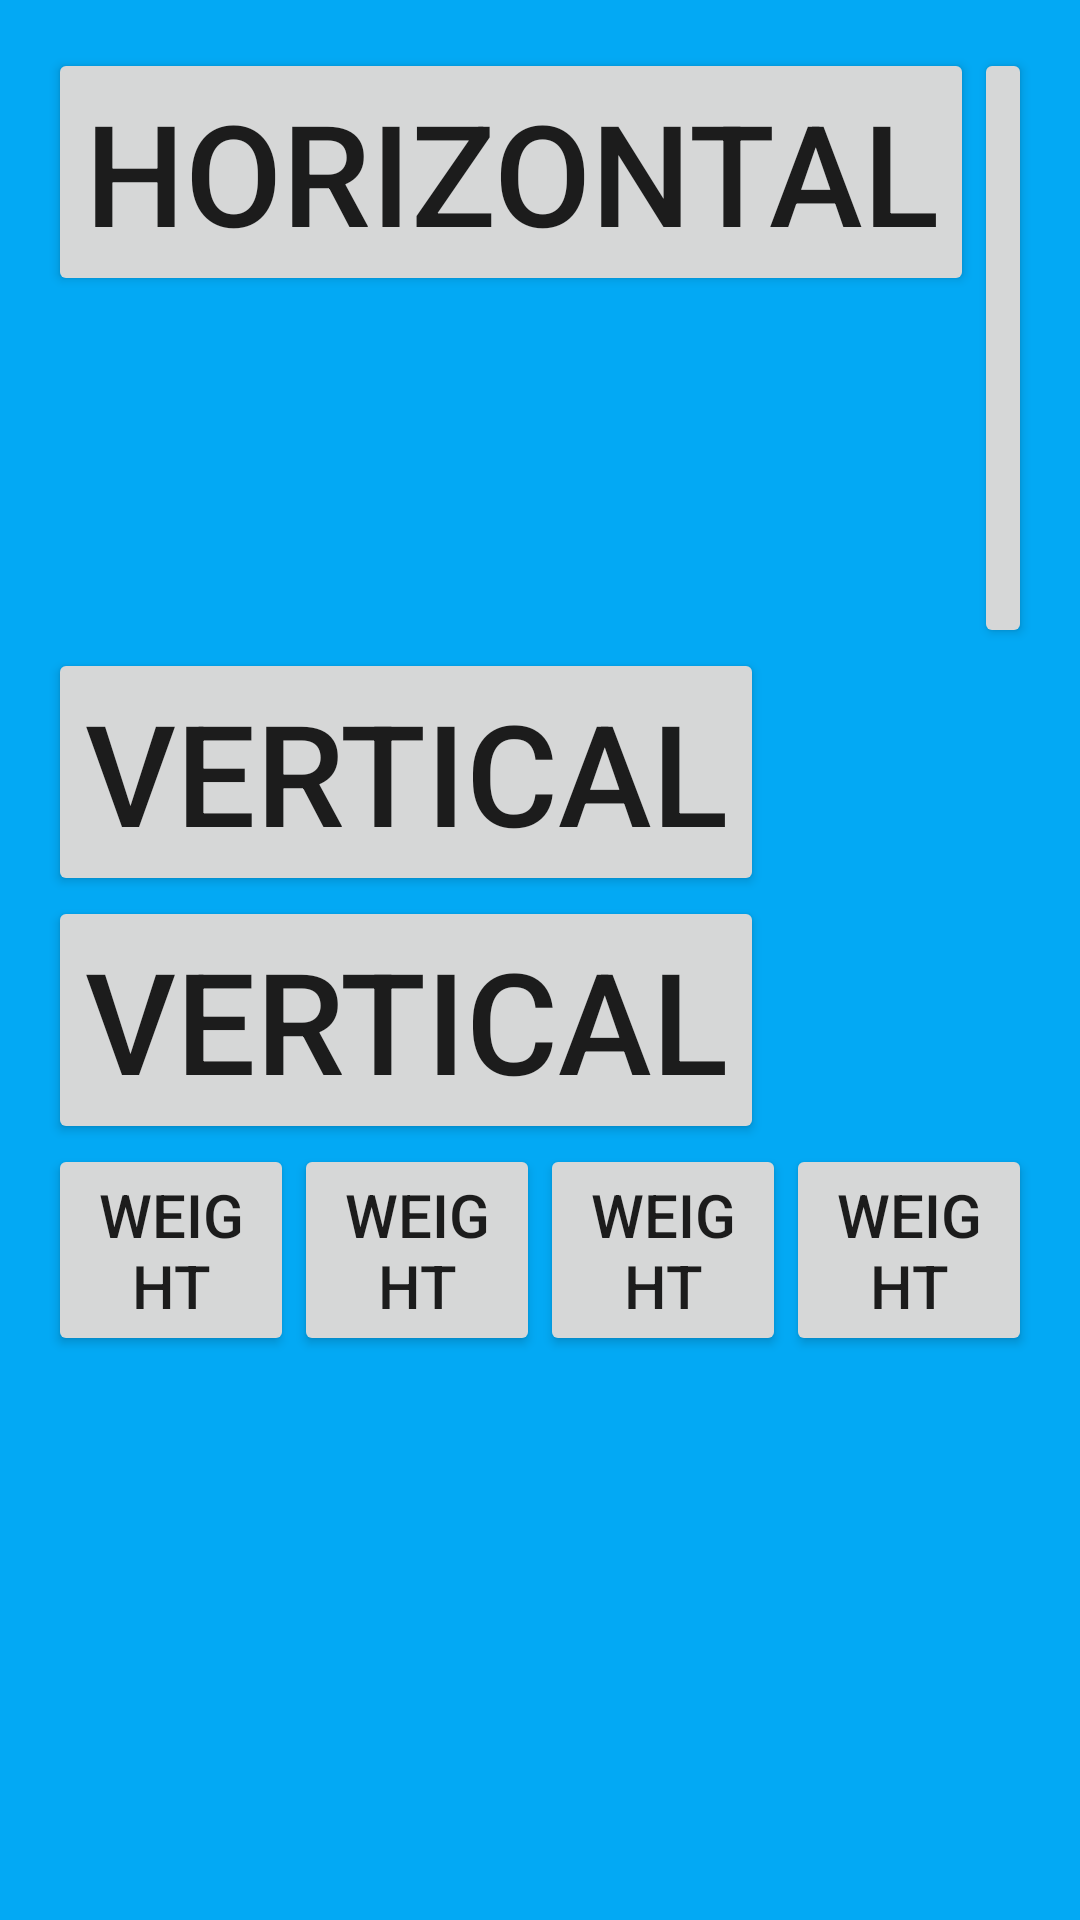

Reconstruct the res/layout file that produces this screen, plus the resources it refers to.
<!-- AndroidManifest.xml: application theme AppTheme -->
<!-- res/layout/activity_linear_layout.xml -->
<?xml version="1.0" encoding="utf-8"?>
<LinearLayout xmlns:android="http://schemas.android.com/apk/res/android"
    android:orientation="vertical"
    android:layout_width="match_parent"
    android:layout_height="match_parent"
    android:background="@color/peter_river">

    <LinearLayout
        android:layout_width="match_parent"
        android:layout_height="wrap_content"
        android:paddingLeft="@dimen/layout_padding"
        android:paddingRight="@dimen/layout_padding"
        android:paddingTop="@dimen/layout_padding"
        android:paddingBottom="@dimen/layout_padding"
        android:orientation="vertical">

        <LinearLayout
            android:layout_width="wrap_content"
            android:layout_height="200dp">

            <Button
                android:layout_width="wrap_content"
                android:layout_height="wrap_content"
                android:textSize="@dimen/linear_layout_button_text_size"
                android:text="@string/horizontal"/>
            

            <Button
                style="@style/linear_layout_horizontal_button"/>
            

            <Button
                style="@style/linear_layout_horizontal_button"/>

            <Button
                style="@style/linear_layout_horizontal_button"/>

        </LinearLayout>

        <LinearLayout
            android:layout_width="wrap_content"
            android:layout_height="wrap_content"
            android:orientation="vertical">

            <Button
                android:layout_width="wrap_content"
                android:layout_height="wrap_content"
                android:textSize="@dimen/linear_layout_button_text_size"
                android:text="@string/vertical"/>
            <Button
                style="@style/linear_layout_vertical_button"/>

        </LinearLayout>

        <LinearLayout
            android:layout_width="wrap_content"
            android:layout_height="wrap_content">

            <Button
                android:layout_width="0dp"
                android:layout_height="wrap_content"
                android:layout_weight="0.25"
                android:textSize="20sp"
                android:text="@string/weight"/>

            <Button
                style="@style/linear_layout_weight_button"/>

            <Button
                style="@style/linear_layout_weight_button"/>

            <Button
                style="@style/linear_layout_weight_button"/>


        </LinearLayout>



    </LinearLayout>

</LinearLayout>
<!-- resources referenced by this layout -->
<resources>
  <color name="peter_river">#03A9F4</color>
  <dimen name="layout_padding">16dp</dimen>
  <dimen name="linear_layout_button_text_size">47sp</dimen>
  <string name="horizontal">Horizontal</string>
  <string name="vertical">Vertical</string>
  <string name="weight">Weight</string>
  <style name="linear_layout_horizontal_button">
          <item name="android:layout_width">wrap_content</item>
          <item name="android:layout_height">wrap_content</item>
          <item name="android:textSize">@dimen/linear_layout_button_text_size</item>
          <item name="android:text">@string/horizontal</item>
      </style>
  <style name="linear_layout_vertical_button">
          <item name="android:layout_width">wrap_content</item>
          <item name="android:layout_height">wrap_content</item>
          <item name="android:textSize">@dimen/linear_layout_button_text_size</item>
          <item name="android:text">@string/vertical</item>
      </style>
  <style name="linear_layout_weight_button">
          <item name="android:layout_width">0dp</item>
          <item name="android:layout_height">wrap_content</item>
          <item name="android:layout_weight">0.25</item>
          <item name="android:text">@string/weight</item>
          <item name="android:textSize">20sp</item>
      </style>
  <style name="AppTheme" parent="Theme.AppCompat.Light.DarkActionBar">
          
          <item name="colorPrimary">@color/colorPrimary</item>
          <item name="colorPrimaryDark">@color/colorPrimaryDark</item>
          <item name="colorAccent">@color/colorAccent</item>
      </style>
  <color name="colorPrimary">#00F764</color>
  <color name="colorPrimaryDark">#303F9F</color>
  <color name="colorAccent">#FF4081</color>
</resources>
